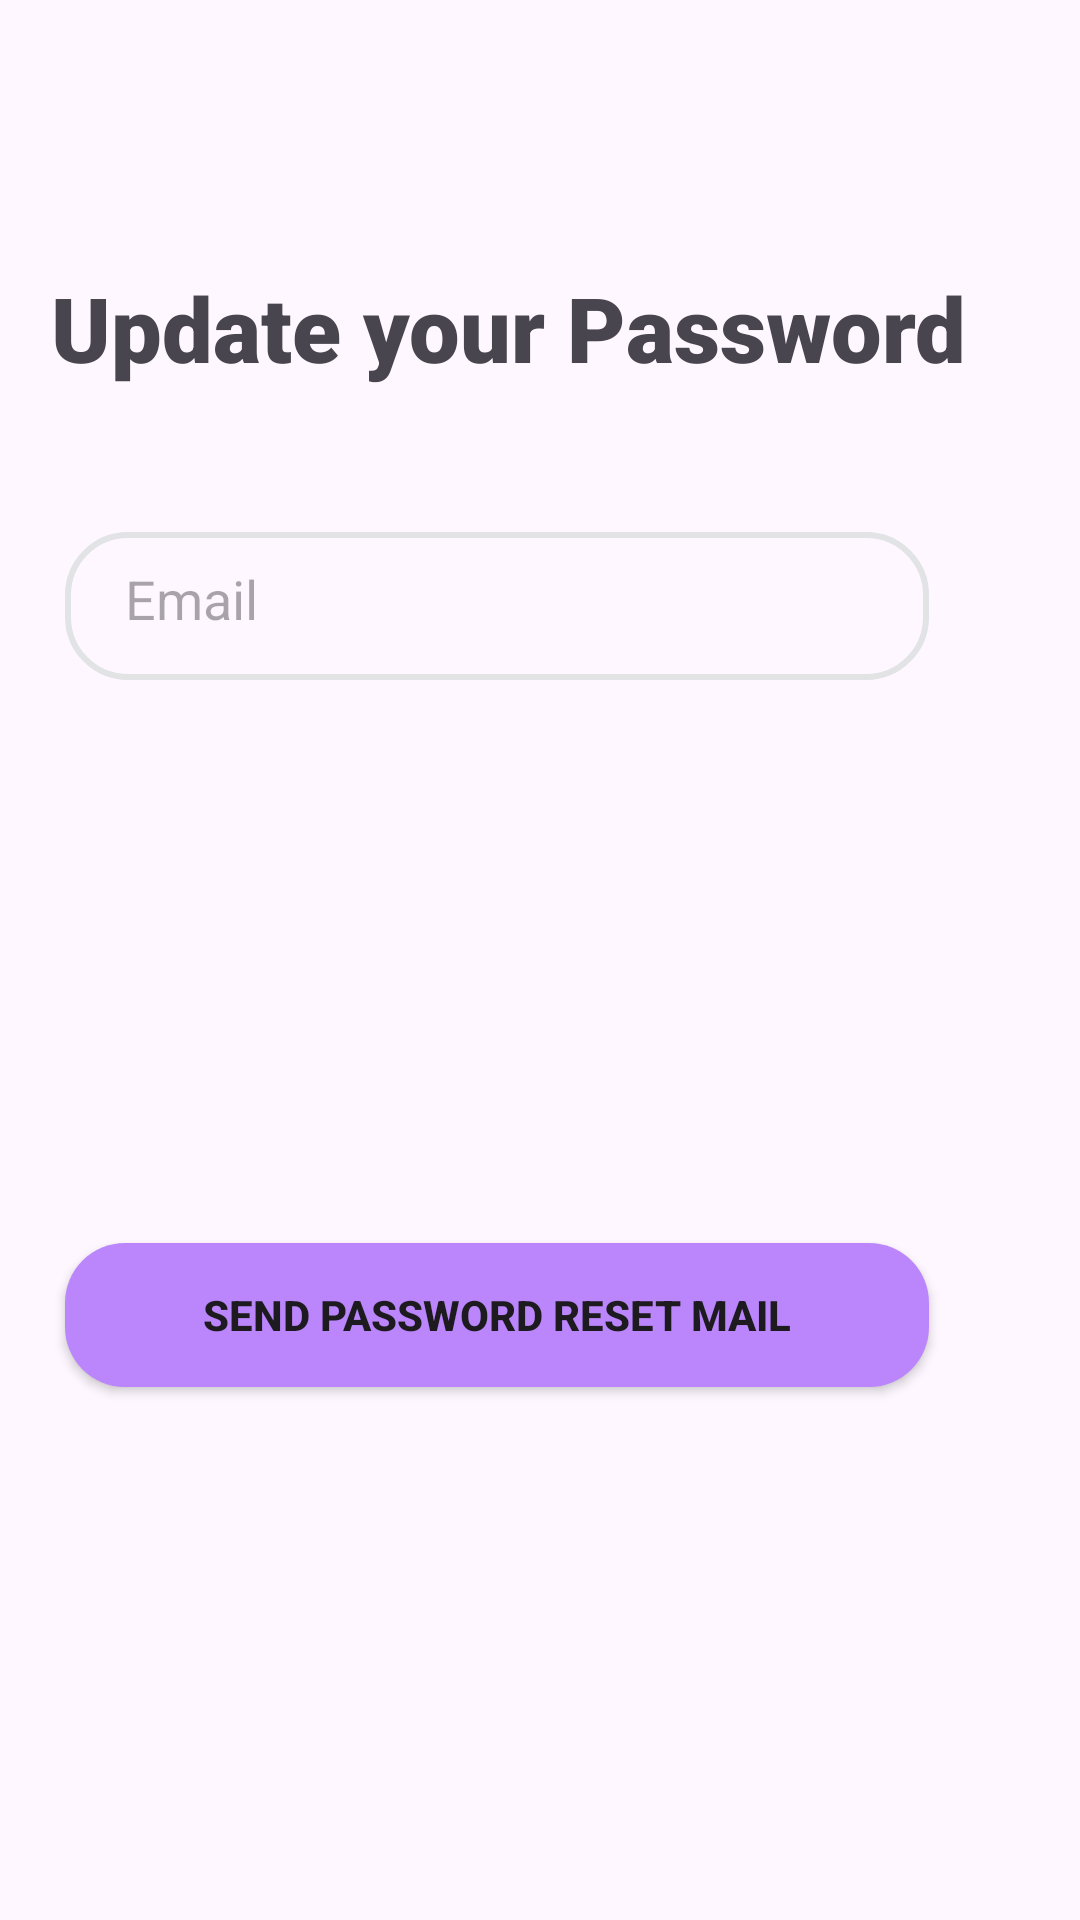

Layout XML and referenced resources for this Android screen:
<!-- AndroidManifest.xml: application theme Theme.BilFit -->
<!-- res/layout/activity_forgot_password.xml -->
<?xml version="1.0" encoding="utf-8"?>
<androidx.constraintlayout.widget.ConstraintLayout xmlns:android="http://schemas.android.com/apk/res/android"
    xmlns:app="http://schemas.android.com/apk/res-auto"
    xmlns:tools="http://schemas.android.com/tools"
    android:id="@+id/main"
    android:layout_width="match_parent"
    android:layout_height="match_parent"
    tools:context=".login_activities.ForgotPasswordActivity">


    <TextView
        android:layout_width="wrap_content"
        android:layout_height="wrap_content"
        android:layout_marginBottom="48dp"
        android:fontFamily="sans-serif-black"
        android:text="Update your Password"
        android:textSize="30dp"
        app:layout_constraintBottom_toTopOf="@id/edit_text_email_forgotPass"
        app:layout_constraintEnd_toEndOf="parent"
        app:layout_constraintHorizontal_bias="0.314"
        app:layout_constraintStart_toStartOf="parent" />

    <EditText
        android:id="@+id/edit_text_email_forgotPass"
        android:layout_width="0dp"
        android:layout_height="wrap_content"
        android:background="@drawable/text_view_gb"
        android:hint="Email"
        android:paddingLeft="20dp"
        android:paddingTop="10dp"
        android:paddingBottom="15dp"
        android:inputType="textEmailAddress"
        app:layout_constraintBottom_toBottomOf="parent"
        app:layout_constraintEnd_toEndOf="parent"
        app:layout_constraintHorizontal_bias=".3"
        app:layout_constraintStart_toStartOf="parent"
        app:layout_constraintTop_toTopOf="parent"
        app:layout_constraintVertical_bias=".3"
        app:layout_constraintWidth_percent=".8" />



    <Button
        android:id="@+id/pass_reset_button"
        android:layout_width="0dp"
        android:layout_height="wrap_content"
        android:background="@drawable/button_bg"
        android:text="Send Password Reset Mail"
        android:textStyle="bold"
        app:layout_constraintBottom_toBottomOf="parent"
        app:layout_constraintEnd_toEndOf="parent"
        app:layout_constraintHorizontal_bias=".3"
        app:layout_constraintStart_toStartOf="parent"
        app:layout_constraintTop_toTopOf="parent"
        app:layout_constraintVertical_bias=".7"
        app:layout_constraintWidth_percent=".8" />

</androidx.constraintlayout.widget.ConstraintLayout>
<!-- resources referenced by this layout -->
<resources>
  <!-- drawable button_bg (drawable) -->
  <?xml version="1.0" encoding="utf-8"?>
  <shape xmlns:android="http://schemas.android.com/apk/res/android">
  
      <corners android:radius="20dp"/>
  
          <solid android:color="@color/purple_200"/>
  
  
  </shape>
  <!-- drawable text_view_gb (drawable) -->
  <?xml version="1.0" encoding="utf-8"?>
  <shape xmlns:android="http://schemas.android.com/apk/res/android">
  
      <corners android:radius="20dp"/>
  
      <stroke android:width="2dp"
          android:color="@color/myColor"/>
  
  </shape>
  <style name="Theme.BilFit" parent="Base.Theme.BilFit" />
  <color name="purple_200">#FFBB86FC</color>
  <color name="myColor">#FFE1E3E5</color>
  
      //chat activty colors
  <style name="Base.Theme.BilFit" parent="Theme.Material3.DayNight.NoActionBar">
          
          
      </style>
</resources>
